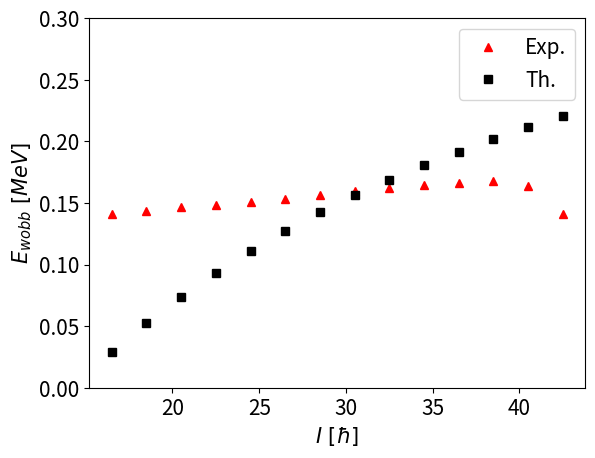

The matplotlib source for this figure:
#!/Users/robertpoenaru/.pyenv/shims/python

import numpy as np
import matplotlib.pyplot as plt


def E_Wobb(E1i, E0ip1, E0im1):
    e = E1i - 0.5 * (E0ip1 + E0im1)
    return e


E3_Exp = [2.1237	, 2.6293	, 3.1973	, 3.8243	, 4.5094	, 5.2506	, 6.0465	,
          6.8963	, 7.7988	, 8.7546	, 9.7638	, 10.8268	, 11.9392	, 13.0861	]
E3_Th = [2.04238, 2.57396, 3.15888, 3.7974, 4.48976, 5.23613, 6.0367,
         6.89161, 7.80099, 8.76495, 9.7836, 10.857, 11.9853, 13.1685]

E2_Exp = [1.3394, 1.7467, 2.2184, 2.7527, 3.3484, 4.003, 4.7143, 5.4805,
          6.3004, 7.1733, 8.0998, 9.08, 10.1147, 11.2036, 12.3466, 13.5441, 14.7911]
E2_Th = [1.34903, 1.77368, 2.25387, 2.78958, 3.38082, 4.02758, 4.72986, 5.48767,
         6.301, 7.16986, 8.09423, 9.07413, 10.1096, 11.2005, 12.347, 13.549, 14.8065]

SPINS = [16.5, 18.5, 20.5, 22.5, 24.5, 26.5, 28.5,
         30.5, 32.5, 34.5, 36.5, 38.5, 40.5, 42.5]

# SPINS FROM BAND 2:
# 13.5,15.5,17.5,19.5,21.5,23.5,25.5,27.5,29.5,31.5,33.5,35.5,37.5,39.5,41.5,43.5,45.5

# Determine the experimental wobbling energies
EWobb_Exp = []
count = 0
for state in zip(SPINS, E3_Exp):
    spin = state[0]
    e = state[1]
    e_wobb = E_Wobb(e, E2_Exp[count + 1], E2_Exp[count + 2])
    EWobb_Exp.append(e_wobb)
    count = count + 1

# Determine the theoretical wobbling energies
EWobb_Th = []
count = 0
for state in zip(SPINS, E3_Th):
    spin = state[0]
    e = state[1]
    e_wobb = E_Wobb(e, E2_Th[count + 1], E2_Th[count + 2])
    EWobb_Th.append(e_wobb)
    count = count + 1

plt.rcParams.update({'font.size': 15})

plt.plot(SPINS,EWobb_Exp,'^r',label='Exp.')
plt.plot(SPINS,EWobb_Th,'sk',label='Th.')
plt.ylim((0,0.3))
plt.xlabel(r'$I\ [\hbar]$')
plt.ylabel(r'$E_{wobb}\ [MeV]$')
plt.legend(loc='best')
plt.savefig('wobbling_energy_ThExp.pdf',dpi=600,bbox_inches='tight')
plt.close()
